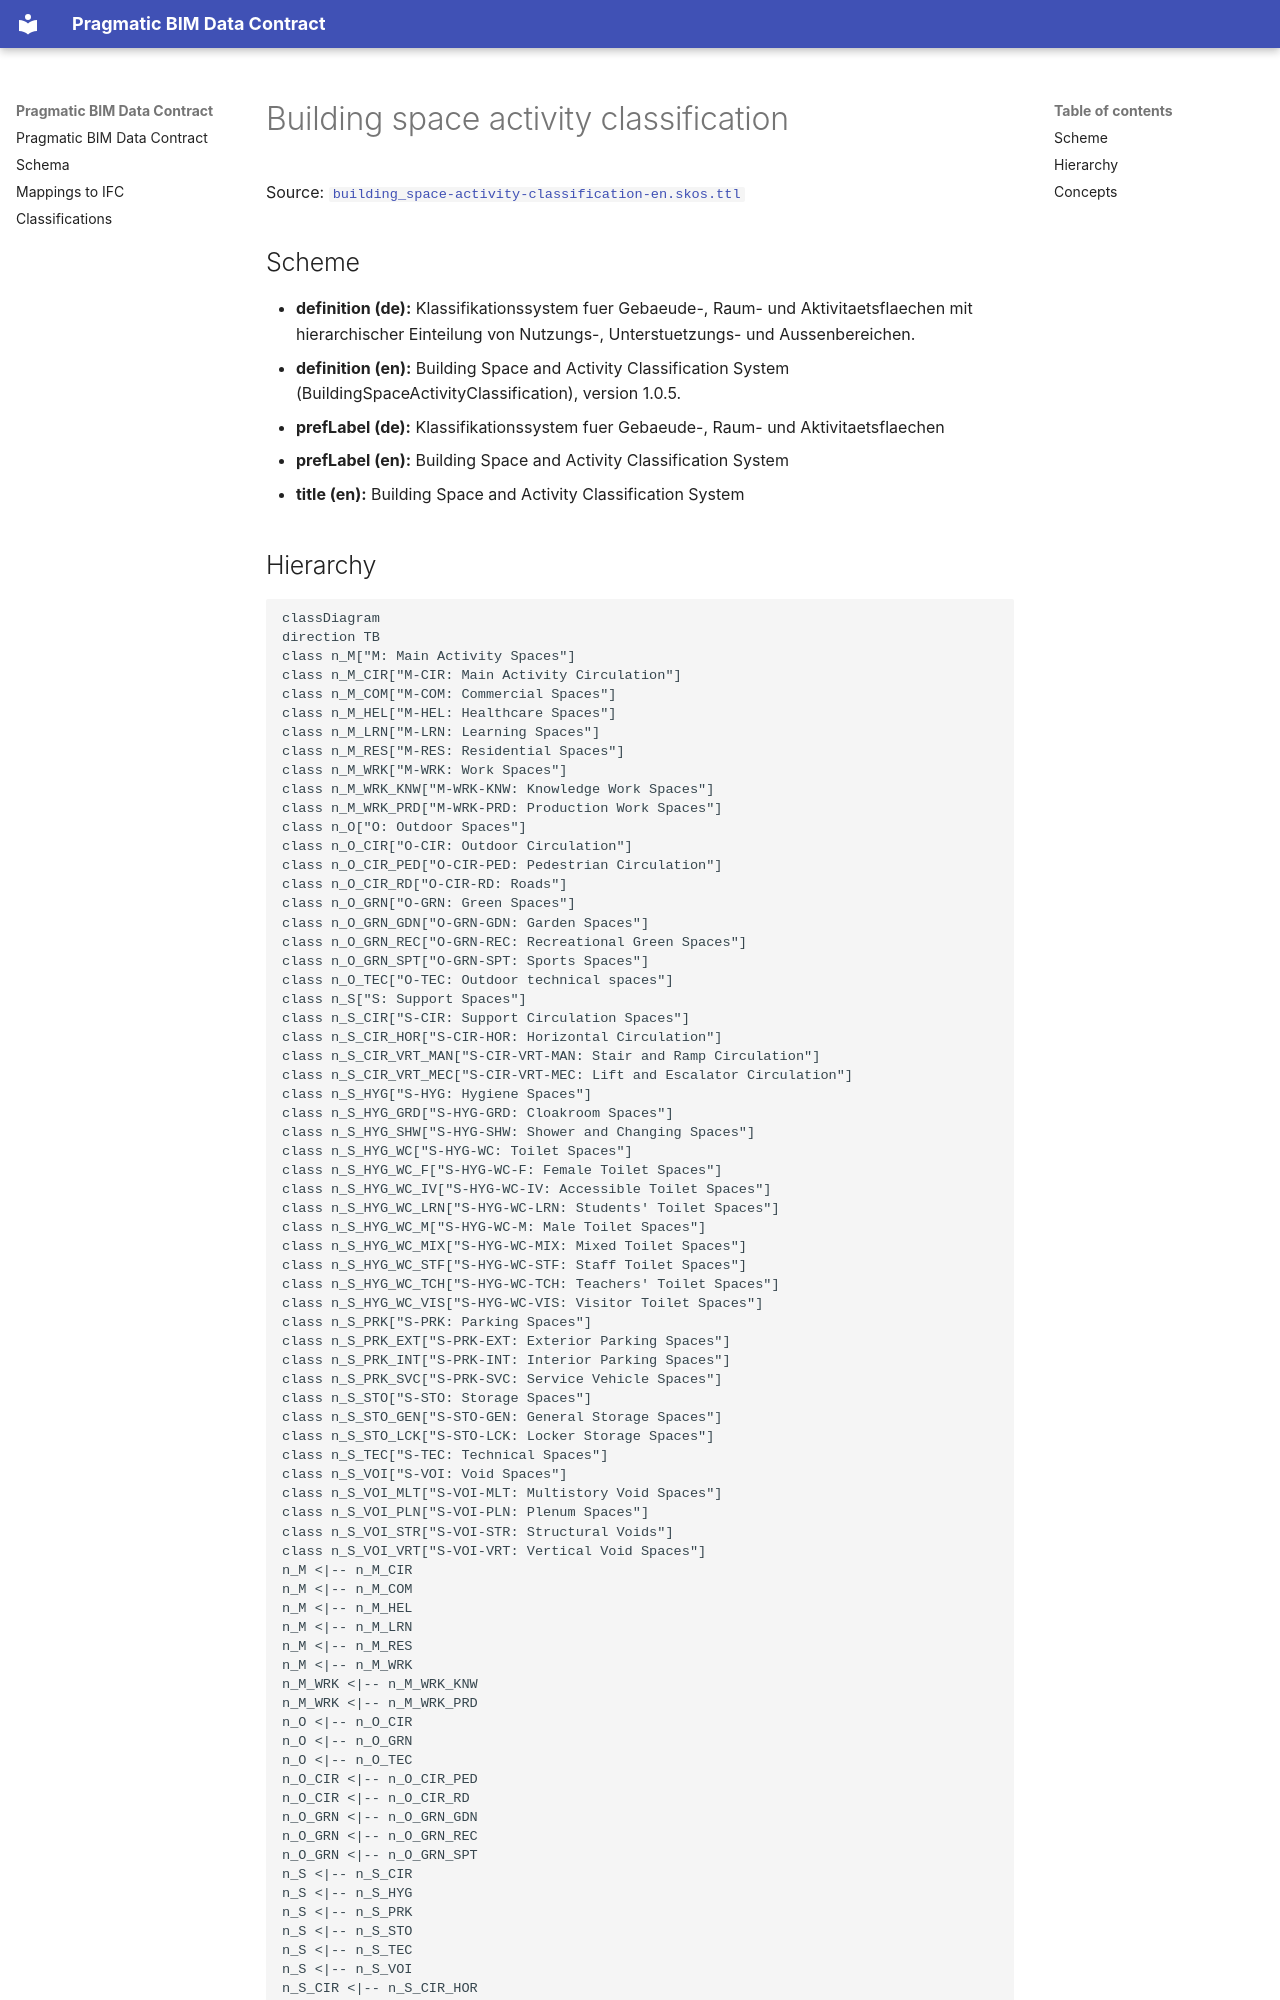

repository: pragmaticBIM/pragmatic-bim-data-contract · page: classification/room-activity.html · generator: mkdocs

# Building space activity classification

Source: [`building_space-activity-classification-en.skos.ttl`](sources/room-activity.ttl)

## Scheme

- **definition (de):** Klassifikationssystem fuer Gebaeude-, Raum- und Aktivitaetsflaechen mit hierarchischer Einteilung von Nutzungs-, Unterstuetzungs- und Aussenbereichen.
- **definition (en):** Building Space and Activity Classification System (BuildingSpaceActivityClassification), version 1.0.5.
- **prefLabel (de):** Klassifikationssystem fuer Gebaeude-, Raum- und Aktivitaetsflaechen
- **prefLabel (en):** Building Space and Activity Classification System
- **title (en):** Building Space and Activity Classification System

## Hierarchy

```mermaid
classDiagram
direction TB
class n_M["M: Main Activity Spaces"]
class n_M_CIR["M-CIR: Main Activity Circulation"]
class n_M_COM["M-COM: Commercial Spaces"]
class n_M_HEL["M-HEL: Healthcare Spaces"]
class n_M_LRN["M-LRN: Learning Spaces"]
class n_M_RES["M-RES: Residential Spaces"]
class n_M_WRK["M-WRK: Work Spaces"]
class n_M_WRK_KNW["M-WRK-KNW: Knowledge Work Spaces"]
class n_M_WRK_PRD["M-WRK-PRD: Production Work Spaces"]
class n_O["O: Outdoor Spaces"]
class n_O_CIR["O-CIR: Outdoor Circulation"]
class n_O_CIR_PED["O-CIR-PED: Pedestrian Circulation"]
class n_O_CIR_RD["O-CIR-RD: Roads"]
class n_O_GRN["O-GRN: Green Spaces"]
class n_O_GRN_GDN["O-GRN-GDN: Garden Spaces"]
class n_O_GRN_REC["O-GRN-REC: Recreational Green Spaces"]
class n_O_GRN_SPT["O-GRN-SPT: Sports Spaces"]
class n_O_TEC["O-TEC: Outdoor technical spaces"]
class n_S["S: Support Spaces"]
class n_S_CIR["S-CIR: Support Circulation Spaces"]
class n_S_CIR_HOR["S-CIR-HOR: Horizontal Circulation"]
class n_S_CIR_VRT_MAN["S-CIR-VRT-MAN: Stair and Ramp Circulation"]
class n_S_CIR_VRT_MEC["S-CIR-VRT-MEC: Lift and Escalator Circulation"]
class n_S_HYG["S-HYG: Hygiene Spaces"]
class n_S_HYG_GRD["S-HYG-GRD: Cloakroom Spaces"]
class n_S_HYG_SHW["S-HYG-SHW: Shower and Changing Spaces"]
class n_S_HYG_WC["S-HYG-WC: Toilet Spaces"]
class n_S_HYG_WC_F["S-HYG-WC-F: Female Toilet Spaces"]
class n_S_HYG_WC_IV["S-HYG-WC-IV: Accessible Toilet Spaces"]
class n_S_HYG_WC_LRN["S-HYG-WC-LRN: Students' Toilet Spaces"]
class n_S_HYG_WC_M["S-HYG-WC-M: Male Toilet Spaces"]
class n_S_HYG_WC_MIX["S-HYG-WC-MIX: Mixed Toilet Spaces"]
class n_S_HYG_WC_STF["S-HYG-WC-STF: Staff Toilet Spaces"]
class n_S_HYG_WC_TCH["S-HYG-WC-TCH: Teachers' Toilet Spaces"]
class n_S_HYG_WC_VIS["S-HYG-WC-VIS: Visitor Toilet Spaces"]
class n_S_PRK["S-PRK: Parking Spaces"]
class n_S_PRK_EXT["S-PRK-EXT: Exterior Parking Spaces"]
class n_S_PRK_INT["S-PRK-INT: Interior Parking Spaces"]
class n_S_PRK_SVC["S-PRK-SVC: Service Vehicle Spaces"]
class n_S_STO["S-STO: Storage Spaces"]
class n_S_STO_GEN["S-STO-GEN: General Storage Spaces"]
class n_S_STO_LCK["S-STO-LCK: Locker Storage Spaces"]
class n_S_TEC["S-TEC: Technical Spaces"]
class n_S_VOI["S-VOI: Void Spaces"]
class n_S_VOI_MLT["S-VOI-MLT: Multistory Void Spaces"]
class n_S_VOI_PLN["S-VOI-PLN: Plenum Spaces"]
class n_S_VOI_STR["S-VOI-STR: Structural Voids"]
class n_S_VOI_VRT["S-VOI-VRT: Vertical Void Spaces"]
n_M <|-- n_M_CIR
n_M <|-- n_M_COM
n_M <|-- n_M_HEL
n_M <|-- n_M_LRN
n_M <|-- n_M_RES
n_M <|-- n_M_WRK
n_M_WRK <|-- n_M_WRK_KNW
n_M_WRK <|-- n_M_WRK_PRD
n_O <|-- n_O_CIR
n_O <|-- n_O_GRN
n_O <|-- n_O_TEC
n_O_CIR <|-- n_O_CIR_PED
n_O_CIR <|-- n_O_CIR_RD
n_O_GRN <|-- n_O_GRN_GDN
n_O_GRN <|-- n_O_GRN_REC
n_O_GRN <|-- n_O_GRN_SPT
n_S <|-- n_S_CIR
n_S <|-- n_S_HYG
n_S <|-- n_S_PRK
n_S <|-- n_S_STO
n_S <|-- n_S_TEC
n_S <|-- n_S_VOI
n_S_CIR <|-- n_S_CIR_HOR
n_S_CIR <|-- n_S_CIR_VRT_MAN
n_S_CIR <|-- n_S_CIR_VRT_MEC
n_S_HYG <|-- n_S_HYG_GRD
n_S_HYG <|-- n_S_HYG_SHW
n_S_HYG <|-- n_S_HYG_WC
n_S_HYG_WC <|-- n_S_HYG_WC_F
n_S_HYG_WC <|-- n_S_HYG_WC_IV
n_S_HYG_WC <|-- n_S_HYG_WC_LRN
n_S_HYG_WC <|-- n_S_HYG_WC_M
n_S_HYG_WC <|-- n_S_HYG_WC_MIX
n_S_HYG_WC <|-- n_S_HYG_WC_STF
n_S_HYG_WC <|-- n_S_HYG_WC_TCH
n_S_HYG_WC <|-- n_S_HYG_WC_VIS
n_S_PRK <|-- n_S_PRK_EXT
n_S_PRK <|-- n_S_PRK_INT
n_S_PRK <|-- n_S_PRK_SVC
n_S_STO <|-- n_S_STO_GEN
n_S_STO <|-- n_S_STO_LCK
n_S_VOI <|-- n_S_VOI_MLT
n_S_VOI <|-- n_S_VOI_PLN
n_S_VOI <|-- n_S_VOI_STR
n_S_VOI <|-- n_S_VOI_VRT
```
